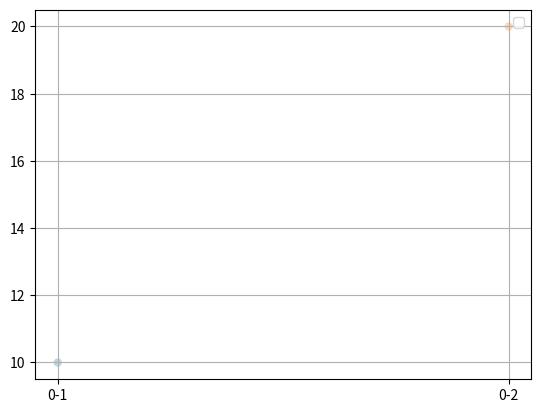

Python code for this plot:
import matplotlib.pyplot as plt

def plot_different_forecast_strategies_profits(vals):
    _, ax = plt.subplots()
    for key, val in vals.items():
        ax.scatter(str(key[0]) + '-' + str(key[1]), val, alpha=0.3, edgecolors='none')

    ax.legend()
    ax.grid(True)

    plt.show()

def plot_arr(arr):
    _, ax = plt.subplots()
    for i, val in enumerate(arr):
        ax.scatter(i, val, alpha=0.3, edgecolors='none')

    ax.legend()
    ax.grid(True)

    plt.show()




if __name__ == "__main__":
    x = {}
    x[(0,1)] = 10
    x[(0,2)] = 20
    plot_different_forecast_strategies_profits(x)
